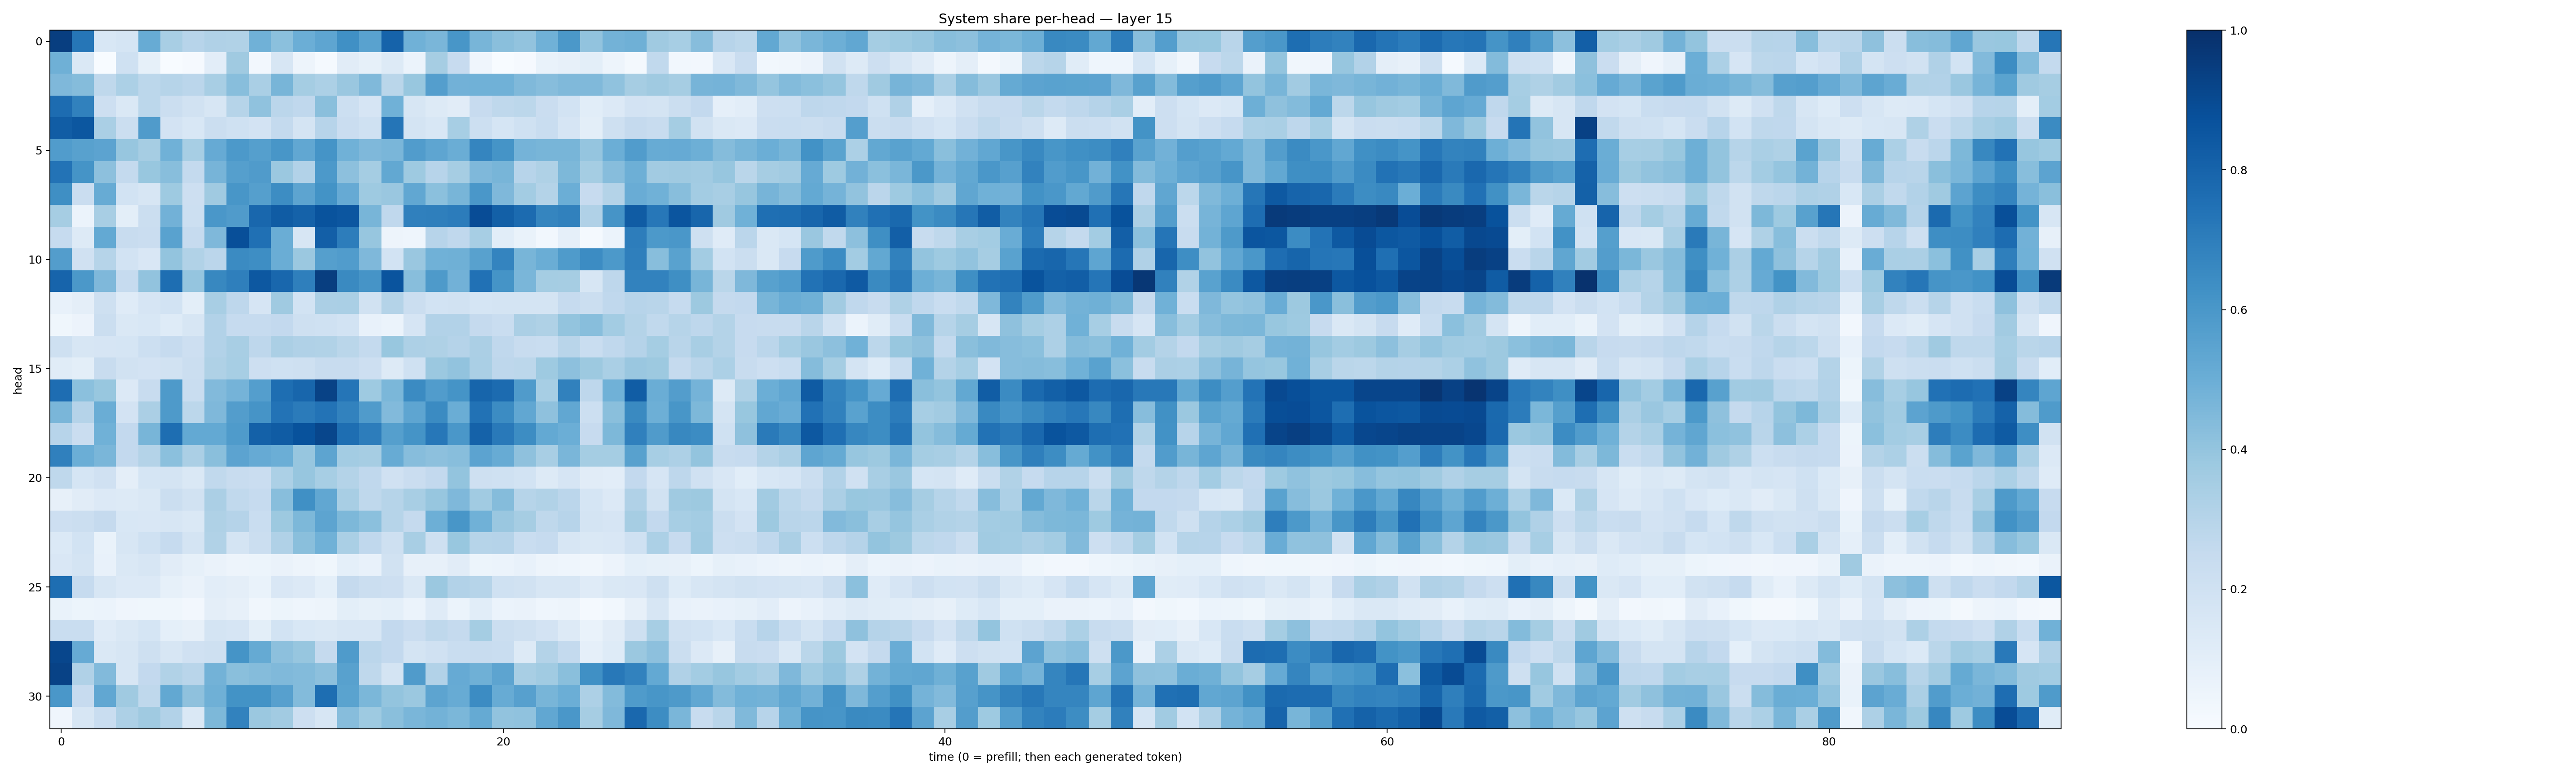

The file beside this chart, header and first rows:
0.94514364, 0.72879773, 0.15502003, 0.1711714, 0.51161397, 0.34085545, 0.2950966, 0.31998238, 0.31551844, 0.48600772, 0.42173314, 0.497986, 0.5372658, 0.6309451, 0.5532957, 0.80085087, 0.48458916, 0.46097612, 0.6049551, 0.467737, 0.42465448, 0.4055506, 0.4858817, 0.5961955
0.4903, 0.1466, 0.001343, 0.2028, 0.08452, 0.003382, 0.0117, 0.1025, 0.3681, 0.02347, 0.1631, 0.04834, 0.01288, 0.111, 0.08448, 0.1317, 0.06005, 0.3484, 0.2453, 0.04013, 0.002579, 0.008679, 0.06684, 0.08065
0.4516, 0.4373, 0.2725, 0.3311, 0.2801, 0.2988, 0.284, 0.3405, 0.4272, 0.3372, 0.4678, 0.3516, 0.3308, 0.3828, 0.4471, 0.2883, 0.388, 0.5682, 0.481, 0.4857, 0.4863, 0.447, 0.43, 0.4479
0.7686, 0.687, 0.2143, 0.1471, 0.2784, 0.2263, 0.1907, 0.1613, 0.2976, 0.408, 0.2817, 0.2675, 0.4248, 0.2162, 0.1671, 0.4848, 0.1606, 0.1261, 0.1118, 0.2425, 0.2729, 0.2809, 0.2288, 0.1847
0.8266, 0.8501, 0.3386, 0.2248, 0.58, 0.1835, 0.1546, 0.2212, 0.2007, 0.1804, 0.2558, 0.1786, 0.2943, 0.229, 0.2019, 0.7328, 0.1731, 0.1536, 0.3473, 0.2173, 0.1698, 0.2005, 0.2333, 0.1669
0.5778, 0.556, 0.546, 0.3934, 0.3499, 0.4865, 0.3442, 0.5152, 0.5932, 0.5643, 0.6041, 0.5295, 0.6139, 0.4871, 0.4498, 0.4638, 0.576, 0.5358, 0.5031, 0.6689, 0.6139, 0.4728, 0.4666, 0.468
0.7389, 0.6167, 0.4151, 0.2575, 0.3882, 0.4277, 0.2549, 0.4694, 0.5637, 0.5784, 0.3796, 0.3102, 0.5926, 0.416, 0.3521, 0.5235, 0.3729, 0.2953, 0.3489, 0.4508, 0.4671, 0.2961, 0.3233, 0.4556
0.6336, 0.2282, 0.5106, 0.1849, 0.1585, 0.373, 0.2121, 0.3697, 0.6028, 0.5659, 0.6419, 0.5397, 0.6208, 0.5129, 0.3727, 0.3835, 0.5297, 0.4205, 0.4669, 0.6015, 0.451, 0.3568, 0.3067, 0.4975
0.348, 0.05931, 0.3407, 0.1006, 0.2214, 0.484, 0.2179, 0.598, 0.5787, 0.7881, 0.8286, 0.8068, 0.8641, 0.8538, 0.4663, 0.2691, 0.6894, 0.6922, 0.705, 0.8879, 0.8146, 0.7727, 0.6715, 0.6867
0.2494, 0.1284, 0.5202, 0.2367, 0.2279, 0.5523, 0.2487, 0.4514, 0.8801, 0.7518, 0.5003, 0.1582, 0.8197, 0.7026, 0.3909, 0.04849, 0.04554, 0.2951, 0.267, 0.3448, 0.1063, 0.06737, 0.0276, 0.08831
0.5734, 0.198, 0.2992, 0.1855, 0.1488, 0.3986, 0.3144, 0.2849, 0.6504, 0.6392, 0.5033, 0.3815, 0.5662, 0.5747, 0.4515, 0.1866, 0.3829, 0.4881, 0.4905, 0.558, 0.6741, 0.465, 0.5011, 0.5854
0.7973, 0.595, 0.4493, 0.2494, 0.4059, 0.761, 0.3965, 0.6627, 0.6922, 0.847, 0.7874, 0.6944, 0.9419, 0.6559, 0.6095, 0.8595, 0.428, 0.5883, 0.4819, 0.747, 0.6166, 0.4632, 0.3531, 0.35
0.07626, 0.09552, 0.2087, 0.12, 0.1666, 0.1843, 0.09929, 0.3403, 0.2762, 0.1668, 0.3676, 0.1836, 0.3326, 0.339, 0.1882, 0.3071, 0.226, 0.1854, 0.1883, 0.1701, 0.1751, 0.1751, 0.1743, 0.2497
0.03774, 0.05542, 0.2199, 0.143, 0.1532, 0.1233, 0.1634, 0.3098, 0.2472, 0.2476, 0.2582, 0.2037, 0.2002, 0.1865, 0.07701, 0.05934, 0.1645, 0.3092, 0.3105, 0.252, 0.2328, 0.3358, 0.3238, 0.3989
0.2045, 0.1568, 0.1669, 0.1713, 0.218, 0.2464, 0.2112, 0.3087, 0.3416, 0.277, 0.3342, 0.3187, 0.3152, 0.2853, 0.2562, 0.389, 0.3252, 0.3211, 0.3038, 0.3359, 0.2676, 0.2396, 0.2318, 0.2927
0.1155, 0.09907, 0.2385, 0.1898, 0.1824, 0.1876, 0.2264, 0.321, 0.3459, 0.2126, 0.201, 0.2047, 0.2408, 0.2402, 0.2148, 0.127, 0.2005, 0.381, 0.405, 0.339, 0.2741, 0.2806, 0.3715, 0.416
0.765, 0.4181, 0.3897, 0.1329, 0.2418, 0.5896, 0.2323, 0.4452, 0.473, 0.5697, 0.7602, 0.7929, 0.9258, 0.7305, 0.374, 0.4589, 0.6486, 0.5762, 0.6164, 0.7939, 0.7702, 0.5785, 0.3461, 0.6861
0.4619, 0.3017, 0.5003, 0.1816, 0.3356, 0.5873, 0.2774, 0.4504, 0.5723, 0.61, 0.7389, 0.7108, 0.7403, 0.6821, 0.581, 0.4439, 0.5378, 0.651, 0.5007, 0.745, 0.6479, 0.5277, 0.4106, 0.5286
0.2964, 0.2277, 0.487, 0.2579, 0.4687, 0.76, 0.5221, 0.5203, 0.5822, 0.8115, 0.8284, 0.8691, 0.9105, 0.7598, 0.7025, 0.5658, 0.6138, 0.7254, 0.599, 0.806, 0.7178, 0.643, 0.5217, 0.4968
0.6894, 0.4973, 0.4648, 0.2602, 0.3074, 0.4192, 0.3356, 0.4238, 0.5467, 0.5117, 0.4968, 0.3913, 0.5428, 0.3582, 0.3514, 0.5089, 0.4335, 0.416, 0.4278, 0.5442, 0.5084, 0.4117, 0.3433, 0.462
0.2719, 0.1707, 0.1959, 0.0959, 0.1701, 0.1764, 0.1442, 0.2651, 0.2369, 0.2301, 0.3288, 0.392, 0.3475, 0.3073, 0.2667, 0.1959, 0.2299, 0.2601, 0.3991, 0.2078, 0.2011, 0.1863, 0.1287, 0.1651
0.07944, 0.1101, 0.1348, 0.1278, 0.148, 0.2213, 0.1881, 0.3322, 0.265, 0.2461, 0.4262, 0.6296, 0.5274, 0.3432, 0.2729, 0.3005, 0.3437, 0.3913, 0.4506, 0.3634, 0.4349, 0.2994, 0.3161, 0.2814
0.2113, 0.2252, 0.2524, 0.1531, 0.1508, 0.1573, 0.1431, 0.3221, 0.3037, 0.2305, 0.3758, 0.4569, 0.54, 0.4546, 0.4214, 0.297, 0.2538, 0.4936, 0.6036, 0.4861, 0.3841, 0.351, 0.2697, 0.2944
0.1402, 0.1846, 0.06784, 0.1598, 0.2004, 0.2462, 0.1766, 0.3162, 0.1762, 0.2245, 0.319, 0.4232, 0.4877, 0.3368, 0.2671, 0.2106, 0.3419, 0.2108, 0.39, 0.299, 0.3011, 0.2317, 0.2471, 0.1592
0.1489, 0.1743, 0.07392, 0.1419, 0.163, 0.1119, 0.08311, 0.06521, 0.04963, 0.05245, 0.06378, 0.0473, 0.03794, 0.09137, 0.07265, 0.1881, 0.08192, 0.07877, 0.1114, 0.05386, 0.05995, 0.07032, 0.04843, 0.0464
0.7608, 0.248, 0.1605, 0.1356, 0.1366, 0.08334, 0.06509, 0.1046, 0.09567, 0.06674, 0.1488, 0.1337, 0.09354, 0.2502, 0.2243, 0.211, 0.1479, 0.3817, 0.3098, 0.2988, 0.2, 0.1916, 0.1587, 0.1597
0.06867, 0.05456, 0.06157, 0.04151, 0.03765, 0.03905, 0.02608, 0.0942, 0.08012, 0.03395, 0.05276, 0.04533, 0.0481, 0.09826, 0.08264, 0.09345, 0.06216, 0.1173, 0.06133, 0.1062, 0.0611, 0.0658, 0.04466, 0.04745
0.2324, 0.2308, 0.1194, 0.1454, 0.171, 0.09266, 0.08035, 0.1732, 0.1664, 0.09978, 0.1844, 0.1557, 0.1469, 0.1564, 0.1622, 0.2597, 0.2271, 0.2709, 0.2534, 0.3543, 0.2197, 0.2074, 0.1799, 0.1277
0.9109, 0.5128, 0.1433, 0.1592, 0.2106, 0.1563, 0.1966, 0.2058, 0.6147, 0.5181, 0.4148, 0.3907, 0.2519, 0.5846, 0.2847, 0.2578, 0.174, 0.1984, 0.2313, 0.2364, 0.2339, 0.1251, 0.3064, 0.2552
0.9273, 0.3178, 0.4446, 0.1586, 0.2594, 0.3163, 0.2892, 0.4792, 0.4227, 0.4345, 0.4457, 0.4378, 0.4154, 0.5554, 0.2719, 0.1725, 0.5786, 0.3124, 0.5132, 0.4886, 0.5411, 0.3407, 0.3665, 0.4229
0.5997, 0.2451, 0.5291, 0.3672, 0.2733, 0.524, 0.4121, 0.4897, 0.6174, 0.6182, 0.5622, 0.4399, 0.76, 0.5494, 0.4583, 0.4012, 0.3798, 0.5427, 0.5079, 0.6454, 0.5094, 0.5608, 0.4659, 0.4999
0.04261, 0.1637, 0.2337, 0.326, 0.3693, 0.309, 0.1481, 0.4535, 0.6829, 0.3792, 0.3632, 0.213, 0.1633, 0.4333, 0.3725, 0.4249, 0.4615, 0.4797, 0.46, 0.5159, 0.405, 0.4078, 0.5293, 0.6004
